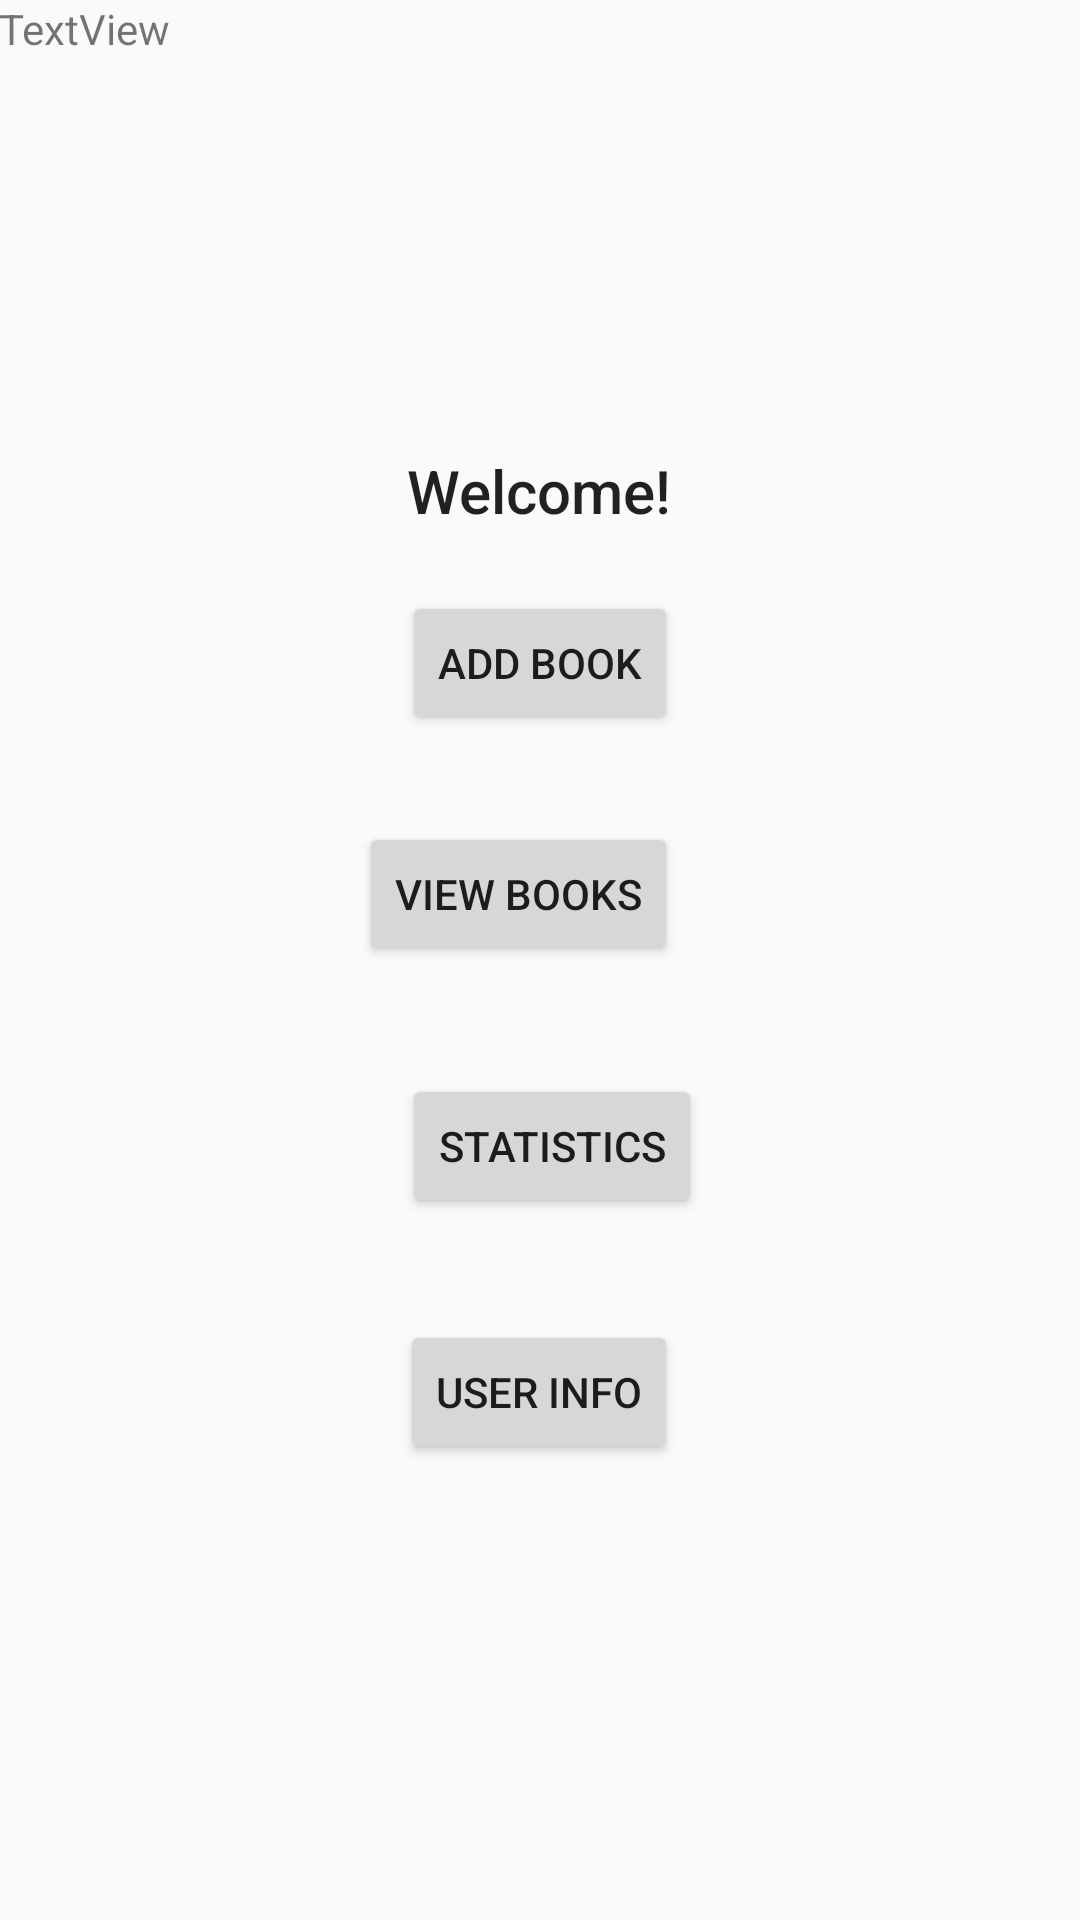

Layout XML and referenced resources for this Android screen:
<!-- AndroidManifest.xml: application theme AppTheme -->
<!-- res/layout/activity_admin__main_page.xml -->
<?xml version="1.0" encoding="utf-8"?>
<RelativeLayout xmlns:android="http://schemas.android.com/apk/res/android"
    xmlns:tools="http://schemas.android.com/tools"
    android:id="@+id/activity_admin__main_page"
    android:layout_width="match_parent"
    android:layout_height="match_parent"
    android:paddingBottom="@dimen/activity_vertical_margin"
    android:paddingLeft="@dimen/activity_horizontal_margin"
    android:paddingRight="@dimen/activity_horizontal_margin"
    android:paddingTop="@dimen/activity_vertical_margin"
    tools:context="com.example.lakshita.bookstore.Admin_MainPage">

    <Button
        android:text="Add Book"
        android:layout_width="wrap_content"
        android:layout_height="wrap_content"
        android:layout_marginTop="197dp"
        android:id="@+id/button_ToaddBook"
        android:layout_alignParentTop="true"
        android:layout_centerHorizontal="true"
        android:onClick="addBookActivityFunction"/>

    <TextView
        android:text="Welcome!"
        android:layout_width="wrap_content"
        android:layout_height="wrap_content"
        android:layout_above="@+id/button_ToViewAllBook"
        android:layout_centerHorizontal="true"
        android:layout_marginBottom="68dp"
        android:id="@+id/textView4"
        android:textAppearance="@style/TextAppearance.AppCompat.Title" />

    <Button
        android:text="View Books"
        android:layout_width="wrap_content"
        android:layout_height="wrap_content"
        android:id="@+id/button_ToViewAllBook"
        android:layout_marginTop="29dp"
        android:layout_below="@+id/button_ToaddBook"
        android:layout_alignRight="@+id/button_ToaddBook"
        android:layout_alignEnd="@+id/button_ToaddBook"
        android:onClick="parseJSON"/>

    <Button
        android:text="Statistics"
        android:layout_width="wrap_content"
        android:layout_height="wrap_content"
        android:layout_marginTop="36dp"
        android:id="@+id/button_statistics"
        android:layout_below="@+id/button_ToViewAllBook"
        android:layout_alignLeft="@+id/button_ToaddBook"
        android:layout_alignStart="@+id/button_ToaddBook" />

    <TextView
        android:text="TextView"
        android:layout_width="match_parent"
        android:layout_height="match_parent"
        android:id="@+id/books_textView"
        android:layout_alignParentTop="true"
        android:layout_alignParentLeft="true"
        android:layout_alignParentStart="true" />

    <Button
        android:text="User Info"
        android:layout_width="wrap_content"
        android:layout_height="wrap_content"
        android:layout_marginTop="34dp"
        android:id="@+id/button_userrecord"
        android:layout_below="@+id/button_statistics"
        android:layout_alignRight="@+id/button_ToViewAllBook"
        android:layout_alignEnd="@+id/button_ToViewAllBook"
        android:onClick="ViewUserRecords"
        />

</RelativeLayout>
<!-- resources referenced by this layout -->
<resources>
  <style name="AppTheme" parent="Theme.AppCompat.Light.DarkActionBar">
          
          <item name="windowActionBar">false</item>
          <item name="windowNoTitle">true</item>
          <item name="windowActionBarOverlay">false</item>
          <item name="windowActionModeOverlay">false</item>
  
          <item name="android:windowIsFloating">false</item>
  
  
  
      </style>
</resources>
